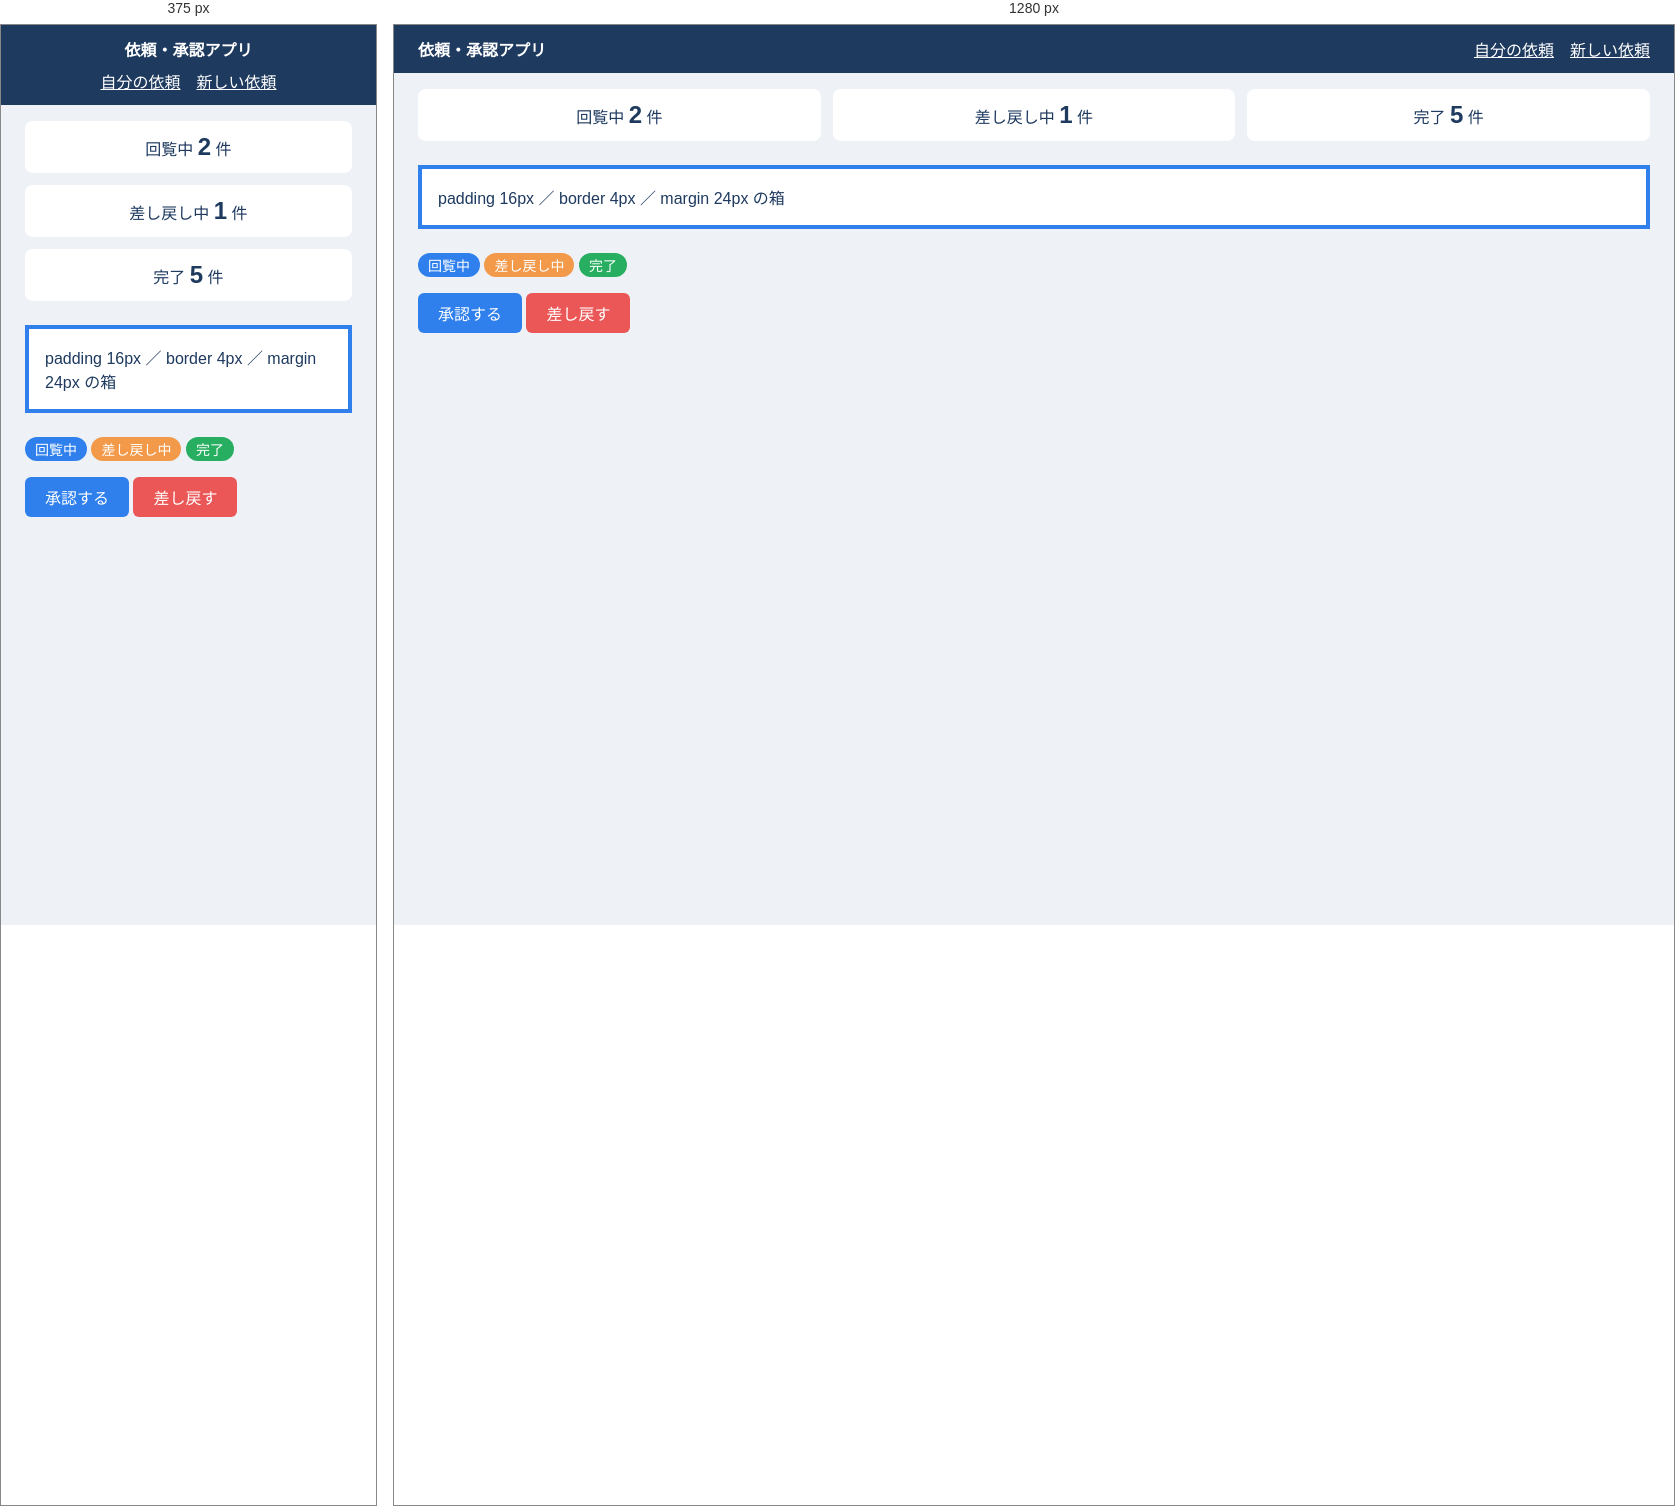
Rendered at 375 px and 1280 px, left to right.

<!-- file: x02_layout.html -->
<!doctype html>
<html lang="ja">
  <head>
    <meta charset="utf-8">
    <meta name="viewport" content="width=device-width, initial-scale=1">
    <title>よく使うレイアウト - 付録</title>
    <link rel="stylesheet" href="x02_layout.css">
  </head>
  <body>
    <!-- 1. flex: 横一列に並べる（左右に分ける） -->
    <header class="bar">
      <strong>依頼・承認アプリ</strong>
      <nav class="menu">
        <a href="#">自分の依頼</a>
        <a href="#">新しい依頼</a>
      </nav>
    </header>

    <main>
      <!-- 2. grid: 何列かのます目に並べる（画面が狭いと 1 列になる） -->
      <section class="cards">
        <div class="card">回覧中 <b>2</b> 件</div>
        <div class="card">差し戻し中 <b>1</b> 件</div>
        <div class="card">完了 <b>5</b> 件</div>
      </section>

      <!-- 3. 箱の中の余白（padding）・外の余白（margin）・枠線（border） -->
      <div class="box">padding 16px ／ border 4px ／ margin 24px の箱</div>

      <!-- 4. 状態で色を変える（class を 2 つ付ける） -->
      <p>
        <span class="badge">回覧中</span>
        <span class="badge badge-warn">差し戻し中</span>
        <span class="badge badge-ok">完了</span>
      </p>

      <!-- 5. ボタン（:hover はマウスを乗せた時の見た目） -->
      <button class="btn">承認する</button>
      <button class="btn btn-danger">差し戻す</button>
    </main>
  </body>
</html>


/* @media block from x02_layout.css */
@media (max-width: 600px) {
  .cards { grid-template-columns: 1fr; }
  .bar { flex-direction: column; gap: 8px; }
}